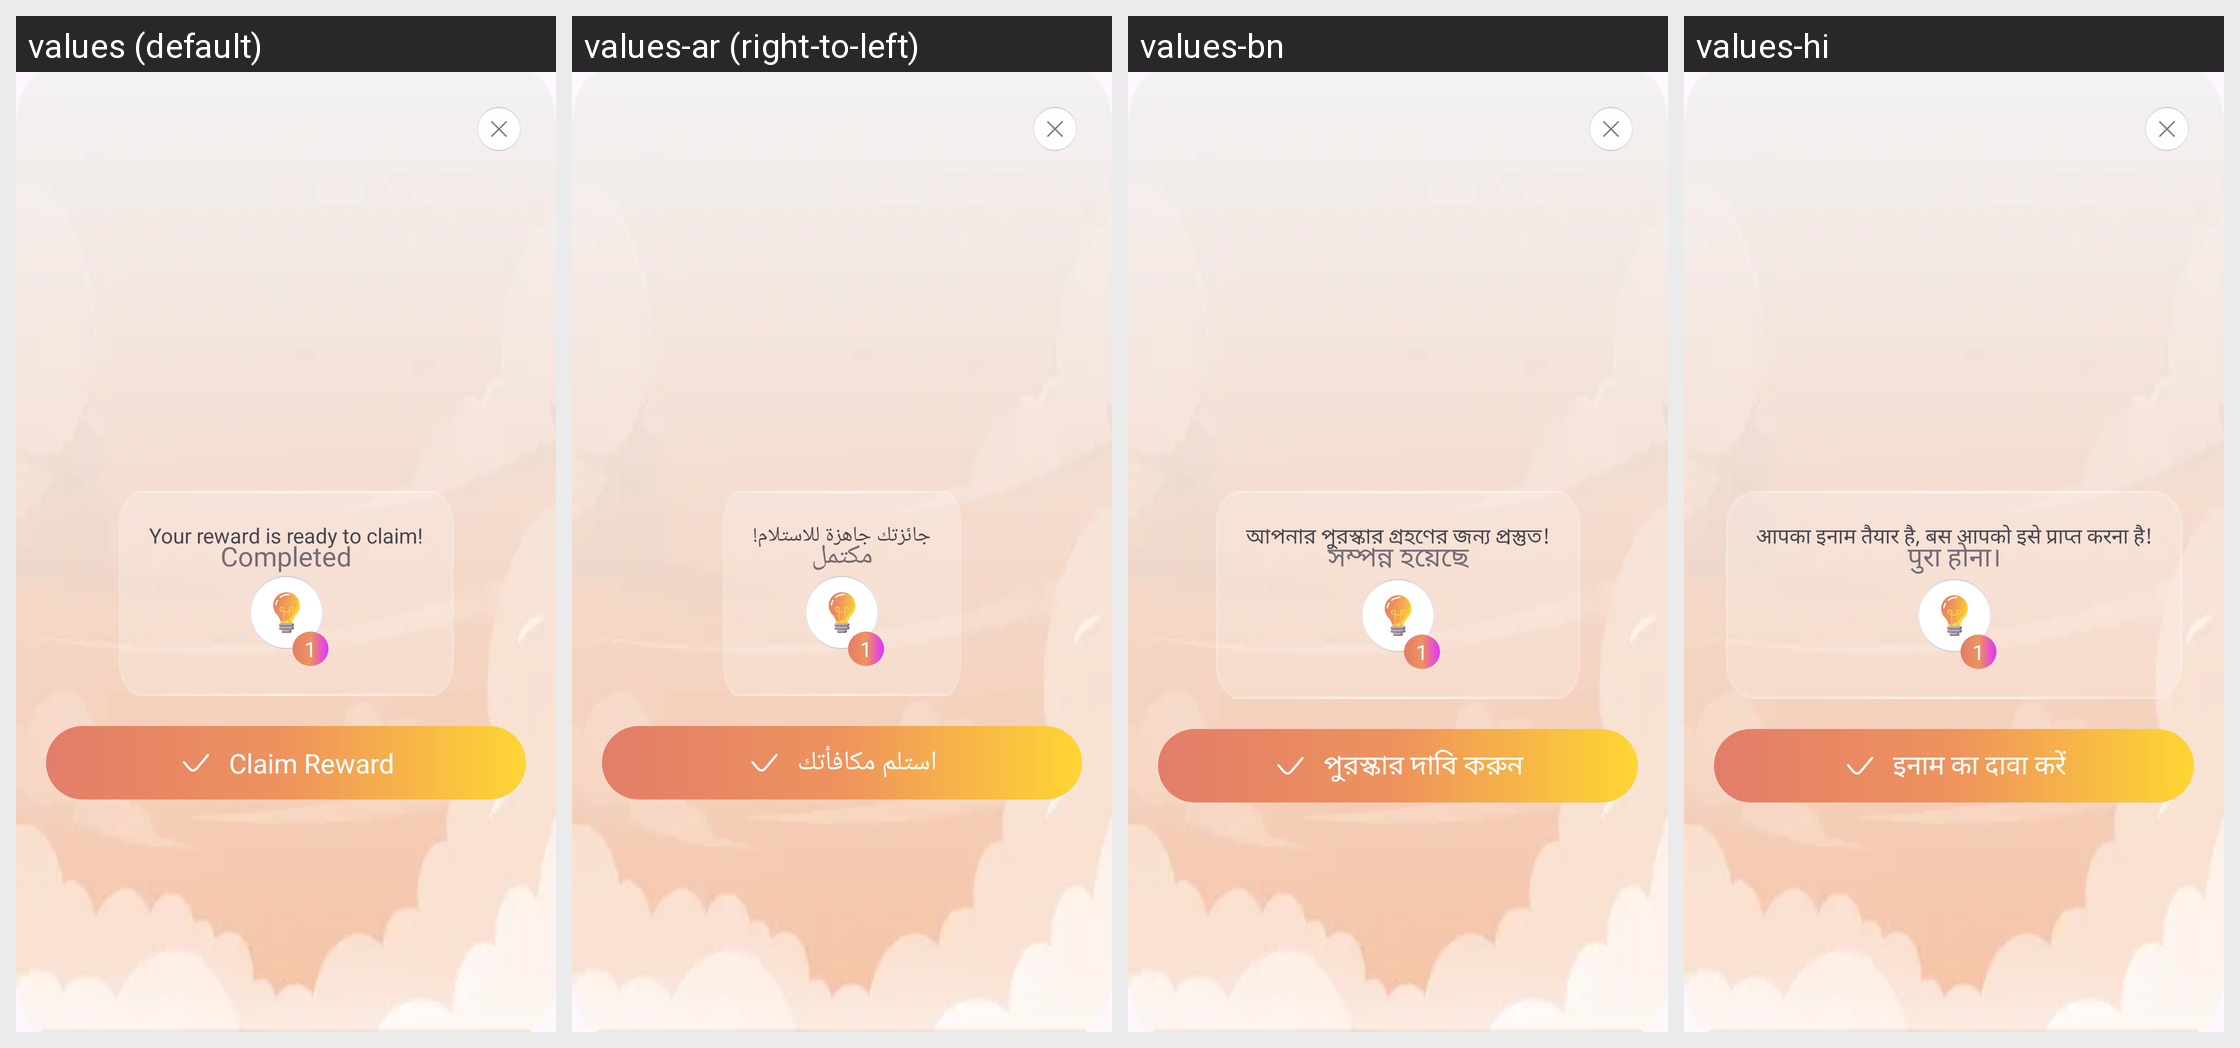

For this localized Android screen grid, give each drawn string resource with its value in every locale shown.
Android screen res/layout/fragment_achieve_completed_dialog.xml rendered under 4 locales, left to right: values (default), values-ar (right-to-left), values-bn, values-hi. Device: Nexus 5 (rendered at 1080×1920; each locale shown at half size, 540×960, under a caption strip naming it); theme Theme.BaseProject.
Other locales in the repository, not shown: values-de, values-es, values-fr, values-in, values-it, values-ko, values-pt, values-ru.
Strings drawn on this screen, with the default value and each locale's value (text and hints the layout hard-codes, and strings that could not be matched under every locale, appear in the picture but are not listed):

completed
  values: Completed
  values-ar: مكتمل
  values-bn: সম্পন্ন হয়েছে
  values-hi: पुरा होना।

your_reward_is_ready_to_claim
  values: Your reward is ready to claim!
  values-ar: جائزتك جاهزة للاستلام!
  values-bn: আপনার পুরস্কার গ্রহণের জন্য প্রস্তুত!
  values-hi: आपका इनाम तैयार है, बस आपको इसे प्राप्त करना है!

number_one
  values: 1
  values-ar: 1  [not translated; the default value is used]
  values-bn: 1  [not translated; the default value is used]
  values-hi: 1  [not translated; the default value is used]

claim_reward
  values: Claim Reward
  values-ar: استلم مكافأتك
  values-bn: পুরস্কার দাবি করুন
  values-hi: इनाम का दावा करें
